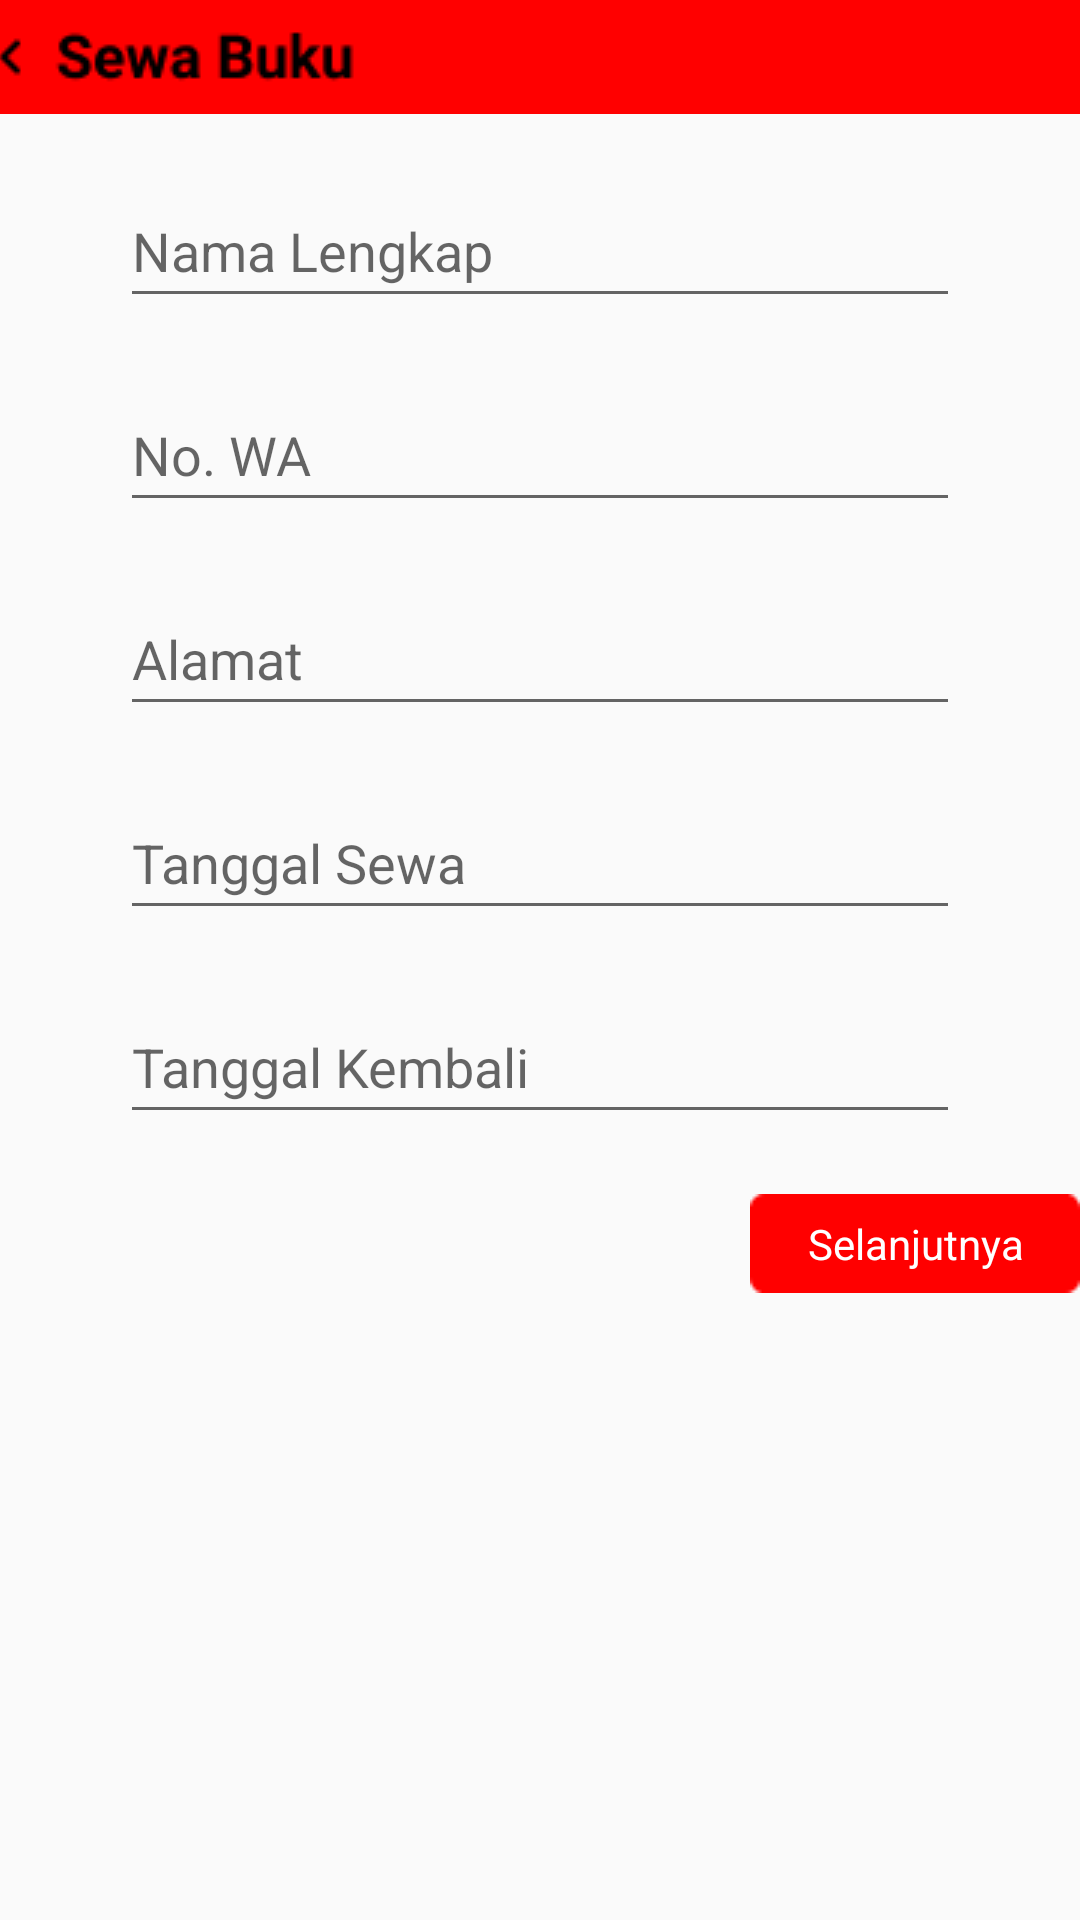

Layout XML and referenced resources for this Android screen:
<!-- AndroidManifest.xml: application theme Theme.SewaBuku -->
<!-- res/layout/activity_sewa.xml -->
<?xml version="1.0" encoding="utf-8"?>
<LinearLayout xmlns:android="http://schemas.android.com/apk/res/android"
    xmlns:app="http://schemas.android.com/apk/res-auto"
    xmlns:tools="http://schemas.android.com/tools"
    android:layout_width="match_parent"
    android:layout_height="match_parent"
    android:orientation="vertical"
    tools:context=".SewaActivity">

    <ImageButton
        android:layout_width="match_parent"
        android:layout_height="wrap_content"
        android:background="@drawable/sewa"
        android:paddingRight="250dp"
        android:src="@drawable/sewabuku"/>

    <EditText
        android:id="@+id/nama"
        android:layout_width="match_parent"
        android:layout_height="wrap_content"
        android:layout_marginHorizontal="40dp"
        android:layout_marginTop="20dp"
        android:hint="Nama Lengkap"
        android:minHeight="48dp" />

    <EditText
        android:id="@+id/nowa"
        android:layout_width="match_parent"
        android:layout_height="wrap_content"
        android:layout_marginHorizontal="40dp"
        android:layout_marginTop="20dp"
        android:inputType="phone"
        android:hint="No. WA"
        android:minHeight="48dp" />

    <EditText
        android:id="@+id/alamat"
        android:layout_width="match_parent"
        android:layout_height="wrap_content"
        android:layout_marginHorizontal="40dp"
        android:layout_marginTop="20dp"
        android:hint="Alamat"
        android:minHeight="48dp" />


    <EditText
        android:id="@+id/tglsewa"
        android:layout_width="match_parent"
        android:layout_height="wrap_content"
        android:layout_marginHorizontal="40dp"
        android:layout_marginTop="20dp"
        android:hint="Tanggal Sewa"
        android:inputType="date"
        android:minHeight="48dp" />

    <EditText
        android:id="@+id/tglkembali"
        android:layout_width="match_parent"
        android:layout_height="wrap_content"
        android:layout_marginHorizontal="40dp"
        android:layout_marginTop="20dp"
        android:hint="Tanggal Kembali"
        android:inputType="date"
        android:minHeight="48dp" />


    <Button
        android:id="@+id/selanjutnya"
        android:layout_width="wrap_content"
        android:layout_height="wrap_content"
        android:text="Selanjutnya"
        android:gravity="center"
        android:textColor="@color/white"
        android:layout_marginTop="20dp"
        android:layout_marginLeft="250dp"
        android:background="@drawable/buttonselanjutnya"/>




</LinearLayout>
<!-- resources referenced by this layout -->
<resources>
  <!-- drawable buttonselanjutnya: png bitmap (drawable, 305 bytes) -->
  <!-- drawable sewa: png bitmap (drawable, 234 bytes) -->
  <!-- drawable sewabuku: png bitmap (drawable, 1124 bytes) -->
  <style name="Theme.SewaBuku" parent="Theme.AppCompat.Light.NoActionBar">
          
          <item name="colorPrimary">@color/purple_500</item>
          <item name="colorPrimaryVariant">@color/purple_700</item>
          <item name="colorOnPrimary">@color/white</item>
          
          <item name="colorSecondary">@color/teal_200</item>
          <item name="colorSecondaryVariant">@color/teal_700</item>
          <item name="colorOnSecondary">@color/black</item>
          <item name="buttonStyle">@color/red</item>
          
  
          
      </style>
  <!-- not gathered from this repository: default colours our renderer supplied (Android Studio template values) -->
  <color name="purple_500">#FF6200EE</color>
  <color name="purple_700">#FF3700B3</color>
  <color name="teal_200">#FF03DAC5</color>
  <color name="teal_700">#FF018786</color>
  <color name="black">#FF000000</color>
  <color name="white">#FFFFFFFF</color>
</resources>
